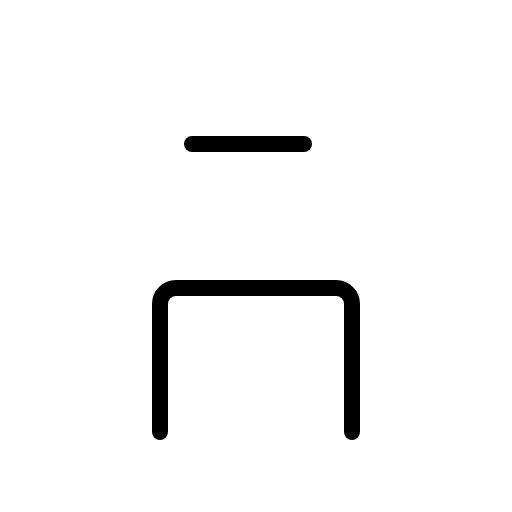
t = 0.00 s
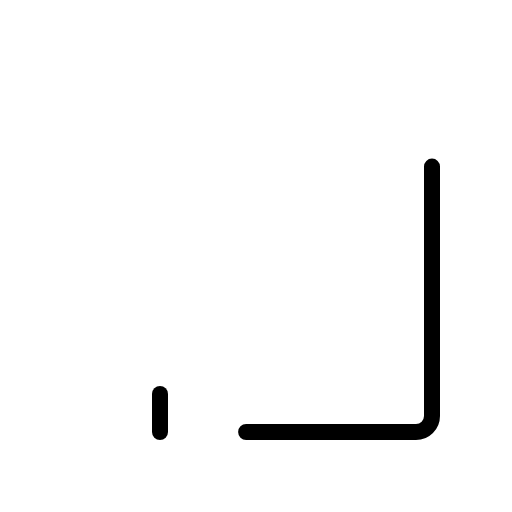
t = 0.60 s
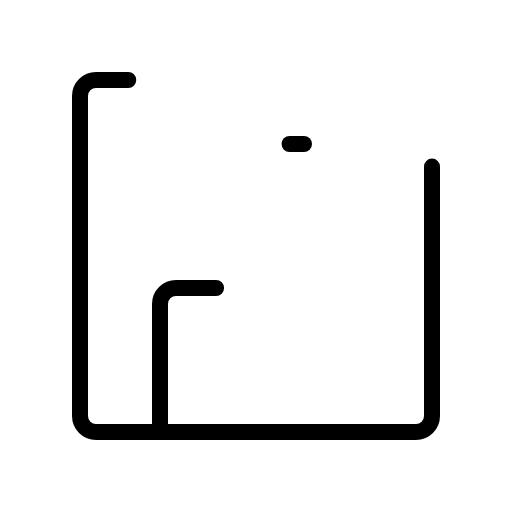
t = 0.98 s
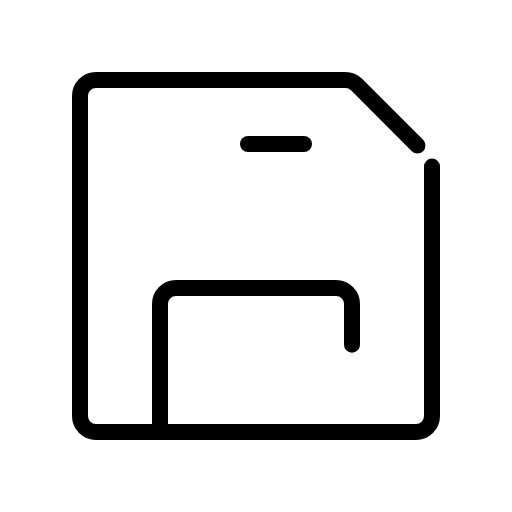
t = 1.35 s
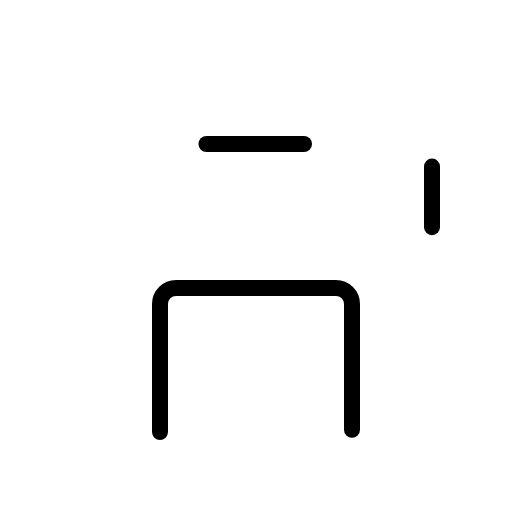
t = 1.73 s

The animated SVG that drew these frames (rendered in a browser with its animation timeline set to each time). Animation: 1 CSS @keyframes rule; one cycle of 2.10 s, repeats indefinitely.

<svg xmlns="http://www.w3.org/2000/svg" viewBox="0 0 256 256">
  <style>
    .draw-line {
      stroke-dasharray: 1;
      stroke-dashoffset: 0;
    }
    svg:hover .draw-line {
      animation: phosphor-draw-in 1.5s ease-in-out infinite;
    }
    @keyframes phosphor-draw-in {
      0%   { stroke-dashoffset: 1; }
      100% { stroke-dashoffset: 0; }
    }
  </style><rect width="256" height="256" fill="none"/><path d="M216,83.31V208a8,8,0,0,1-8,8H48a8,8,0,0,1-8-8V48a8,8,0,0,1,8-8H172.69a8,8,0,0,1,5.65,2.34l35.32,35.32A8,8,0,0,1,216,83.31Z" fill="none" stroke="currentColor" stroke-linecap="round" stroke-linejoin="round" stroke-width="8" class="draw-line" pathLength="1" style="animation-delay: 0s"/><path d="M80,216V152a8,8,0,0,1,8-8h80a8,8,0,0,1,8,8v64" fill="none" stroke="currentColor" stroke-linecap="round" stroke-linejoin="round" stroke-width="8" class="draw-line" pathLength="1" style="animation-delay: 0.3s"/><line x1="152" y1="72" x2="96" y2="72" fill="none" stroke="currentColor" stroke-linecap="round" stroke-linejoin="round" stroke-width="8" class="draw-line" pathLength="1" style="animation-delay: 0.6s"/></svg>
